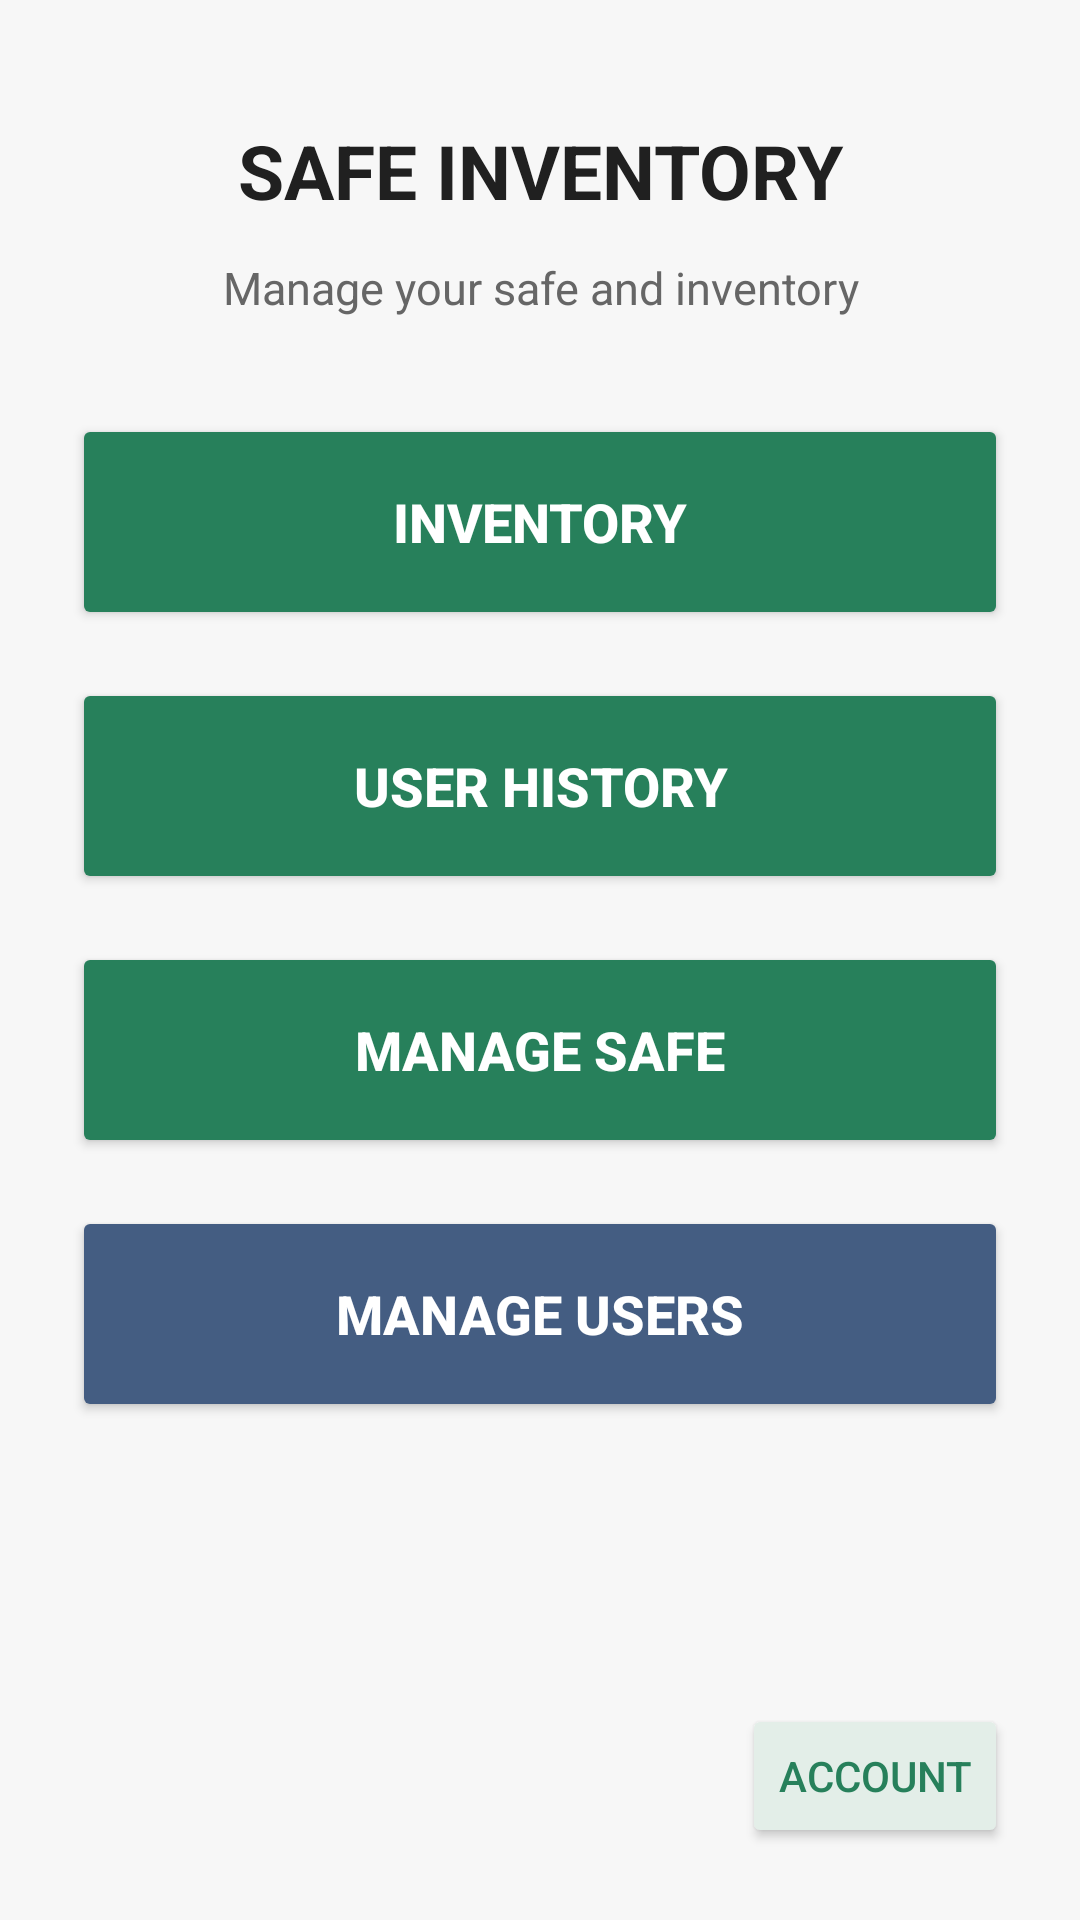

Write the Android layout XML for this screen, with the resource values it uses.
<!-- AndroidManifest.xml: application theme Theme.SafeUI -->
<!-- res/layout/activity_main.xml -->
<?xml version="1.0" encoding="utf-8"?>
<LinearLayout xmlns:android="http://schemas.android.com/apk/res/android"
    android:layout_width="match_parent"
    android:layout_height="match_parent"
    android:orientation="vertical"
    android:padding="24dp"
    android:background="#F7F7F7">

    <include
        layout="@layout/view_safe_alert_banner" />

    
    <TextView
        android:layout_width="match_parent"
        android:layout_height="wrap_content"
        android:text="SAFE INVENTORY"
        android:textSize="25sp"
        android:textStyle="bold"
        android:textColor="#202020"
        android:gravity="center"
        android:paddingTop="16dp"
        android:paddingBottom="12dp" />

    <TextView
        android:layout_width="match_parent"
        android:layout_height="wrap_content"
        android:text="Manage your safe and inventory"
        android:textSize="15sp"
        android:textColor="#666666"
        android:gravity="center"
        android:layout_marginBottom="32dp" />

    
    <Button
        android:id="@+id/buttonInventory"
        android:layout_width="match_parent"
        android:layout_height="72dp"
        android:text="INVENTORY"
        android:textSize="18sp"
        android:textStyle="bold"
        android:textColor="#FFFFFF"
        android:backgroundTint="#27805B"
        android:layout_marginBottom="16dp" />

    <Button
        android:id="@+id/buttonUserHistory"
        android:layout_width="match_parent"
        android:layout_height="72dp"
        android:text="USER HISTORY"
        android:textSize="18sp"
        android:textStyle="bold"
        android:textColor="#FFFFFF"
        android:backgroundTint="#27805B"
        android:layout_marginBottom="16dp" />

    <Button
        android:id="@+id/buttonOpenSafe"
        android:layout_width="match_parent"
        android:layout_height="72dp"
        android:text="MANAGE SAFE"
        android:textSize="18sp"
        android:textStyle="bold"
        android:textColor="#FFFFFF"
        android:backgroundTint="#27805B" />

    <Button
        android:id="@+id/buttonManageUsers"
        android:layout_width="match_parent"
        android:layout_height="72dp"
        android:text="MANAGE USERS"
        android:textSize="18sp"
        android:textStyle="bold"
        android:textColor="#FFFFFF"
        android:backgroundTint="#445D82"
        android:layout_marginTop="16dp" />


    
    <View
        android:layout_width="match_parent"
        android:layout_height="0dp"
        android:layout_weight="1" />

    <LinearLayout
        android:layout_width="match_parent"
        android:layout_height="wrap_content"
        android:orientation="horizontal"
        android:gravity="end"
        android:paddingTop="16dp">

        <Button
            android:id="@+id/buttonAccount"
            android:layout_width="wrap_content"
            android:layout_height="wrap_content"
            android:text="ACCOUNT"
            android:textColor="#27805B"
            android:backgroundTint="#E3EEE8" />

    </LinearLayout>

</LinearLayout>
<!-- res/layout/view_safe_alert_banner.xml (included above) -->
<?xml version="1.0" encoding="utf-8"?>
<LinearLayout
    xmlns:android="http://schemas.android.com/apk/res/android"
    android:id="@+id/safeAlertBanner"
    android:layout_width="match_parent"
    android:layout_height="wrap_content"
    android:orientation="vertical"
    android:background="#FFF0E0"
    android:padding="14dp"
    android:layout_marginBottom="12dp"
    android:visibility="gone">

    <TextView
        android:layout_width="match_parent"
        android:layout_height="wrap_content"
        android:text="⚠ SAFE SECURITY ALERT"
        android:textColor="#A52A2A"
        android:textSize="16sp"
        android:textStyle="bold" />

    <TextView
        android:layout_width="match_parent"
        android:layout_height="wrap_content"
        android:layout_marginTop="6dp"
        android:text="Unauthorized opening detected! Please check your safe and clear the alarm."
        android:textColor="#333333"
        android:textSize="14sp" />

    <Button
        android:id="@+id/buttonGoToSafe"
        android:layout_width="match_parent"
        android:layout_height="wrap_content"
        android:layout_marginTop="8dp"
        android:text="Go to Manage Safe"
        android:textAllCaps="false"
        android:backgroundTint="#A52A2A"
        android:textColor="#FFFFFF" />

    <Button
        android:id="@+id/buttonDismissSafeAlert"
        android:layout_width="match_parent"
        android:layout_height="wrap_content"
        android:text="Dismiss"
        android:textAllCaps="false" />

</LinearLayout>
<!-- resources referenced by this layout -->
<resources>
  <style name="Theme.SafeUI" parent="Base.Theme.SafeUI" />
  <style name="Base.Theme.SafeUI" parent="Theme.Material3.DayNight.NoActionBar">
          
          
      </style>
</resources>
